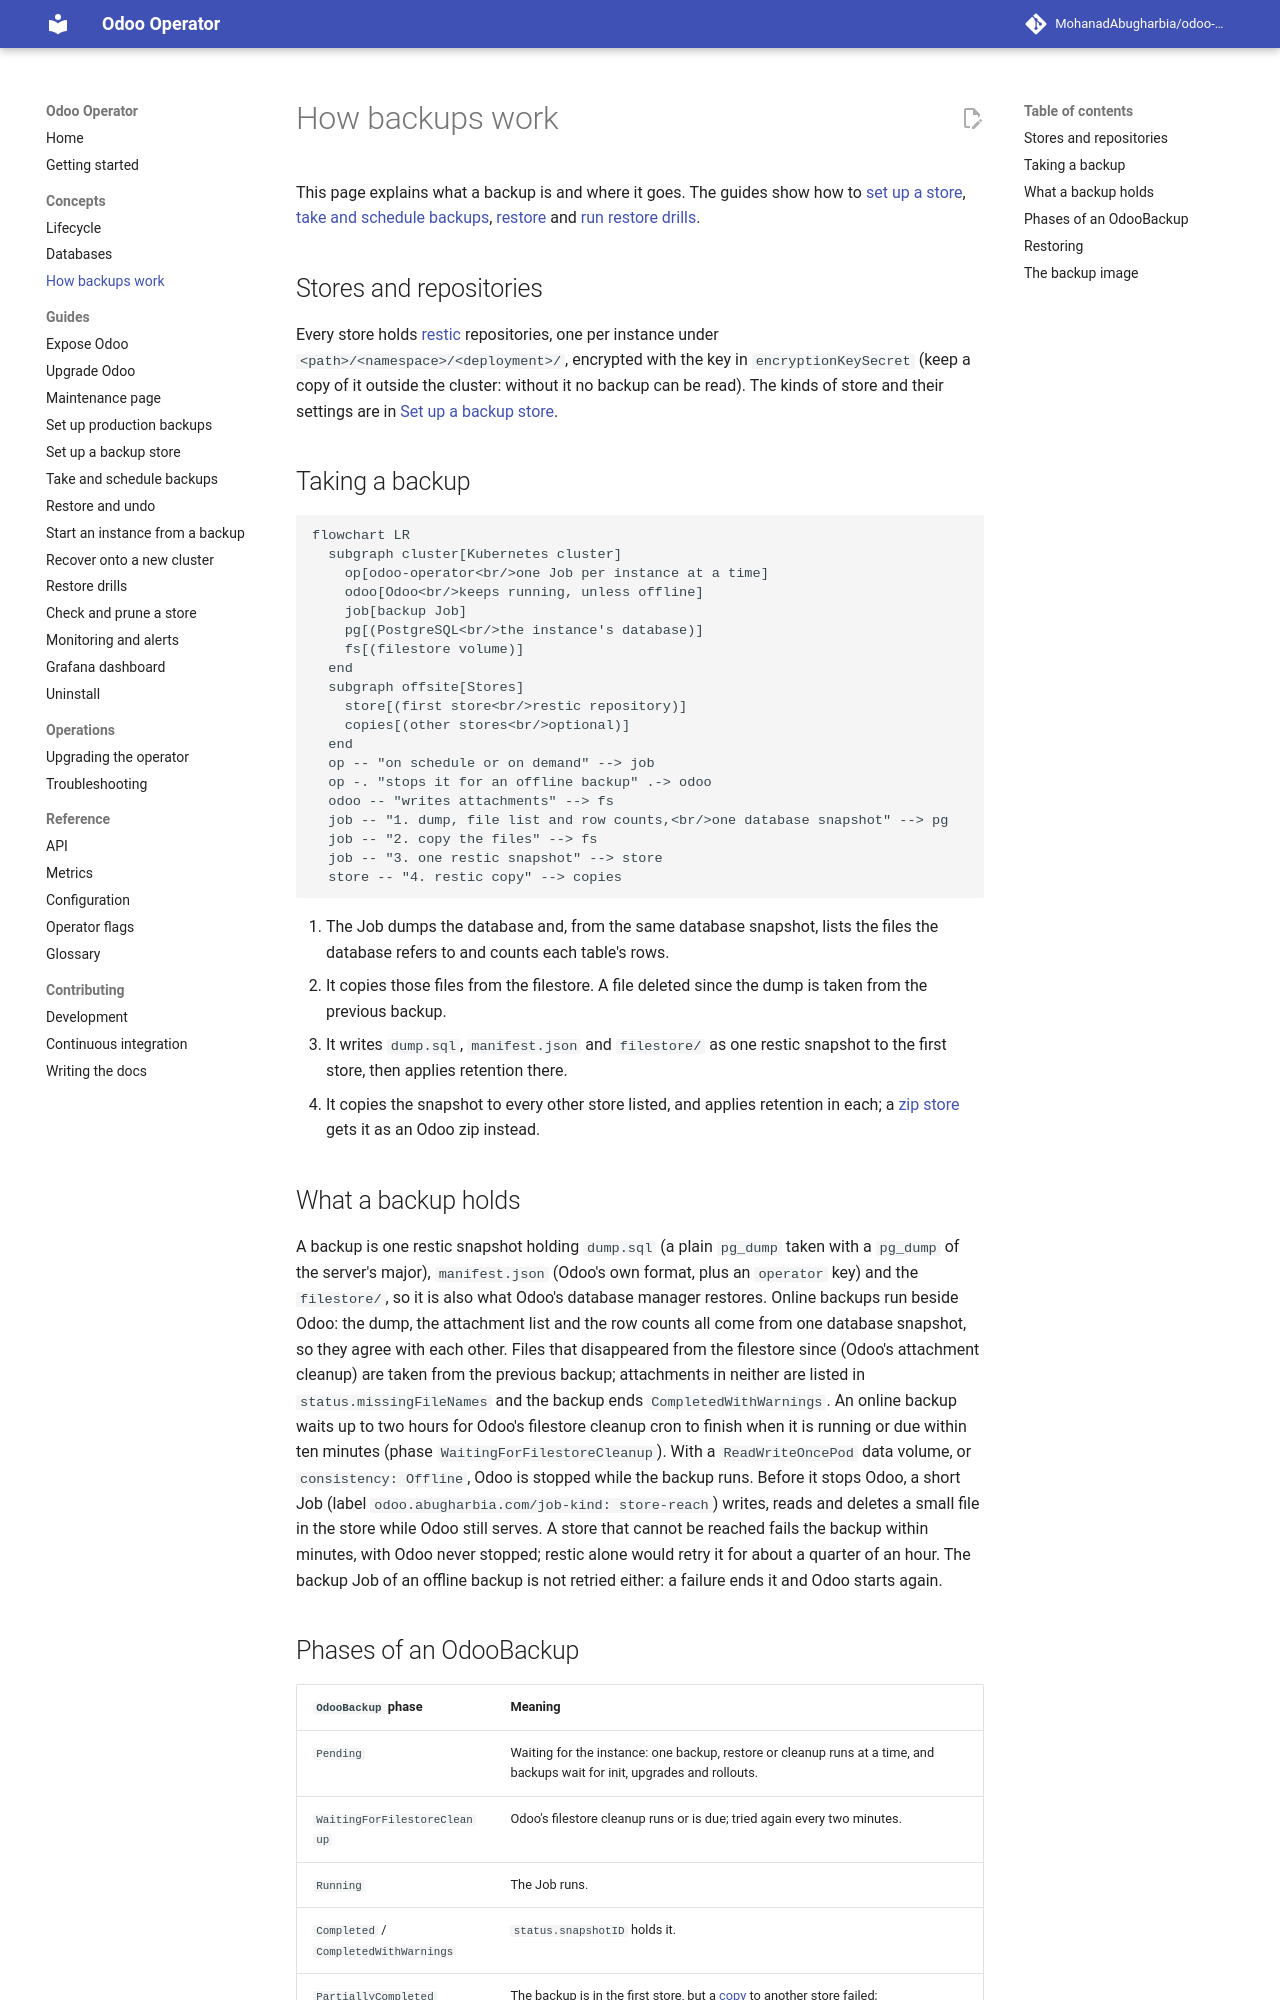

repository: MohanadAbugharbia/odoo-operator · page: 0.6/concepts/backups/index.html · generator: mkdocs

# How backups work

This page explains what a backup is and where it goes. The guides show how to
[set up a store](../guides/backup-stores.md), [take and schedule
backups](../guides/backups.md), [restore](../guides/restore.md) and [run
restore drills](../guides/drills.md).

## Stores and repositories

Every store holds [restic](https://restic.net/) repositories, one
per instance under `<path>/<namespace>/<deployment>/`, encrypted with the key
in `encryptionKeySecret` (keep a copy of it outside the cluster: without it no
backup can be read). The kinds of store and their settings are in [Set up a
backup store](../guides/backup-stores.md).

## Taking a backup

```mermaid
flowchart LR
  subgraph cluster[Kubernetes cluster]
    op[odoo-operator<br/>one Job per instance at a time]
    odoo[Odoo<br/>keeps running, unless offline]
    job[backup Job]
    pg[(PostgreSQL<br/>the instance's database)]
    fs[(filestore volume)]
  end
  subgraph offsite[Stores]
    store[(first store<br/>restic repository)]
    copies[(other stores<br/>optional)]
  end
  op -- "on schedule or on demand" --> job
  op -. "stops it for an offline backup" .-> odoo
  odoo -- "writes attachments" --> fs
  job -- "1. dump, file list and row counts,<br/>one database snapshot" --> pg
  job -- "2. copy the files" --> fs
  job -- "3. one restic snapshot" --> store
  store -- "4. restic copy" --> copies
```

1. The Job dumps the database and, from the same database snapshot, lists
   the files the database refers to and counts each table's rows.
2. It copies those files from the filestore. A file deleted since the dump
   is taken from the previous backup.
3. It writes `dump.sql`, `manifest.json` and `filestore/` as one restic
   snapshot to the first store, then applies retention there.
4. It copies the snapshot to every other store listed, and applies retention
   in each; a [zip store](../guides/backup-stores.md#zip-stores) gets it as an
   Odoo zip instead.

## What a backup holds

A backup is one restic snapshot holding `dump.sql` (a plain `pg_dump`
taken with a `pg_dump` of the server's major), `manifest.json` (Odoo's own
format, plus an `operator` key) and the `filestore/`, so it is also what
Odoo's database manager restores. Online backups run beside Odoo: the dump,
the attachment list and the row counts all come from one database snapshot, so
they agree with each other. Files that disappeared from the filestore since
(Odoo's attachment cleanup) are taken from the previous backup; attachments in
neither are listed in `status.missingFileNames` and the backup ends
`CompletedWithWarnings`. An online backup waits up to two hours for Odoo's
filestore cleanup cron to finish when it is running or due within ten minutes
(phase `WaitingForFilestoreCleanup`). With a `ReadWriteOncePod` data volume,
or `consistency: Offline`, Odoo is stopped while the backup runs. Before it
stops Odoo, a short Job (label `odoo.abugharbia.com/job-kind: store-reach`)
writes, reads and deletes a small file in the store while Odoo still serves.
A store that cannot be reached fails the backup within minutes, with Odoo
never stopped; restic alone would retry it for about a quarter of an hour.
The backup Job of an offline backup is not retried either: a failure ends it
and Odoo starts again.
